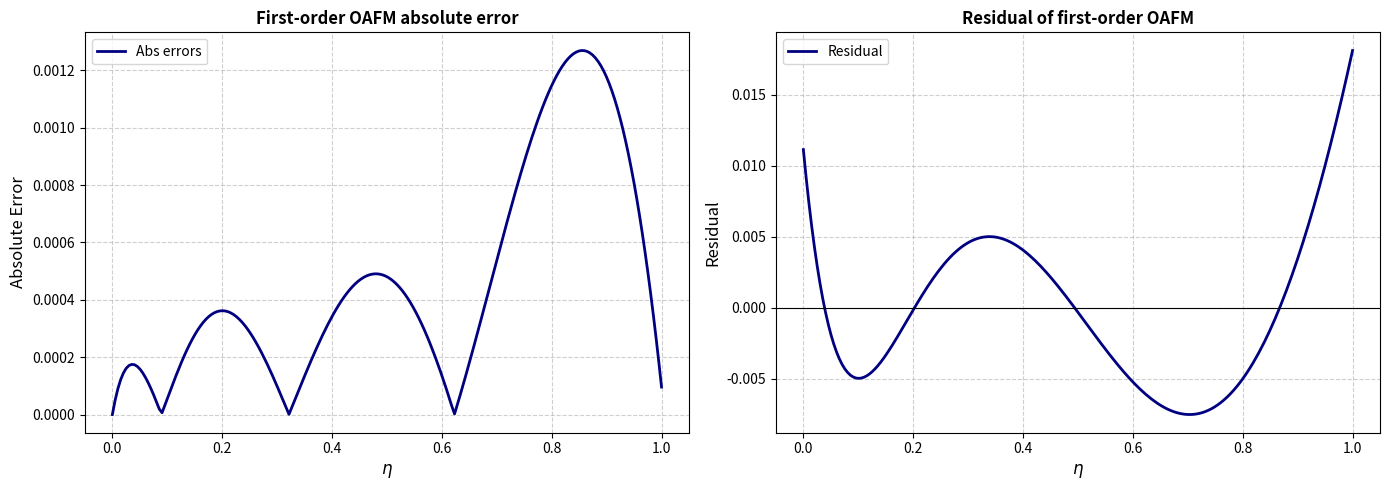

Reproduce this figure in Python.
import sympy as sp
import numpy as np
import matplotlib.pyplot as plt
from scipy.integrate import quad
from scipy.optimize import minimize
#example 1
# =============================================================================
# 1. SETUP SYMBOLIC ENVIRONMENT & CONSTANTS (FORMULA 11, 13, 14)
# =============================================================================
eta, tau = sp.symbols('eta tau', real=True)
C1, C2, C3, C4 = sp.symbols('C1 C2 C3 C4', real=True)

print("--- Step 1: Initial Approximation Setup ---")
# Exact solution for validation
exact_sol = sp.exp(-eta)

# Definitions based on Formula 13
# L(F) = F' + F, g(eta) = -0.5*(e^(-2) - 1), N(F) = - integral F^2
g_eta = -0.5 * (sp.exp(-2) - 1)

# Formula 14 provides the exact initial approximation satisfying F0(0) = 1
F0 = -0.5 * sp.exp(-2 - eta) * (1 - 3*sp.exp(2) - sp.exp(eta) + sp.exp(2 + eta))
F0 = sp.simplify(F0)

print(f"Boundary Condition Check: F0(0) = {F0.subs(eta, 0)}")

# =============================================================================
# 2. COMPUTE F1(eta, C_i) BY INTEGRAL AND REWRITE IN EXTENDED FORM
# =============================================================================
print("\n--- Step 2: Analytical Derivation & Extension of F1(eta, C_i) ---")

# Compute the non-linear operator on F0: N[F0] = - integral_0^1 F0(tau)^2 dtau
F0_tau = F0.subs(eta, tau)
N_F0 = -sp.integrate(F0_tau**2, (tau, 0, 1))

# Auxiliary functions defined for Example 1
Delta_1 = C1 * sp.exp(0) + C2 * eta * sp.exp(-eta) + C3 * eta**2 * sp.exp(-2*eta)
Delta_2 = -C4 * eta**3 * sp.exp(-3*eta)

# Differential relation for F1
# F1_prime(eta) + Delta_1 * N[F0] + Delta_2 = 0  =>  F1_prime = -(Delta_1 * N[F0] + Delta_2)
F1_prime = -(Delta_1 * N_F0 + Delta_2)

# Indefinite integration
F1_raw = sp.integrate(F1_prime, eta)

# Strictly enforce boundary condition: F1(0) = 0
F1_bc_value = F1_raw.subs(eta, 0)
F1 = F1_raw - F1_bc_value

# Rewrite and explicitly output the extended form of F1
F1_extended = sp.expand(F1)
print("\nExtended analytical form of F1(eta, C_i):")
print("=" * 80)
print(F1_extended)
print("=" * 80)

# Total first-order approximate solution: F_tilde = F0 + F1
F_tilde = F0 + F1
print(f"\nTotal Solution Boundary Condition Check: F_tilde(0) = {sp.simplify(F_tilde.subs(eta, 0))}")

# =============================================================================
# 3. LEAST SQUARES OPTIMIZATION METHOD
# =============================================================================
print("\n--- Step 3: Least Squares Optimization ---")
# To handle the non-linear Volterra-like integration in the residual rapidly,
# we lambdify the symbolic expressions and use scipy.optimize on the continuous residual

F_tilde_fn = sp.lambdify((eta, C1, C2, C3, C4), F_tilde, modules=['numpy'])
F_tilde_prime_fn = sp.lambdify((eta, C1, C2, C3, C4), sp.diff(F_tilde, eta), modules=['numpy'])
g_val = float(g_eta)

def N_operator(c1, c2, c3, c4):
    """Computes the integral term N[F_tilde] = - integral_0^1 F_tilde^2 dtau"""
    integrand = lambda t: F_tilde_fn(t, c1, c2, c3, c4)**2
    val, _ = quad(integrand, 0, 1, limit=100)
    return -val

def continuous_residual(t, c1, c2, c3, c4, n_val):
    """Computes the exact residual R(eta) = L(F_tilde) + g(eta) + N(F_tilde)"""
    L_val = F_tilde_prime_fn(t, c1, c2, c3, c4) + F_tilde_fn(t, c1, c2, c3, c4)
    return L_val + g_val + n_val

def objective_function(C):
    """Least Squares Objective: J = integral_0^1 R^2 d_eta"""
    c1, c2, c3, c4 = C
    n_val = N_operator(c1, c2, c3, c4)
    integrand = lambda t: continuous_residual(t, c1, c2, c3, c4, n_val)**2
    val, _ = quad(integrand, 0, 1, limit=100)
    return val

# Run optimization using an initial guess close to the reported article roots
print("Minimizing the squared residual integral...")
initial_guess = [1.1, 0.0, 0.0, 0.0]
result = minimize(objective_function, initial_guess, method='Nelder-Mead', tol=1e-15)

c1_opt, c2_opt, c3_opt, c4_opt = result.x
print(f"Optimized Convergence Control Parameters:")
print(f"C1 = {c1_opt:.15e}")
print(f"C2 = {c2_opt:.15e}")
print(f"C3 = {c3_opt:.15e}")
print(f"C4 = {c4_opt:.15e}")

# =============================================================================
# 4. GENERATE ACCURACY GRID VALUES & TABLE
# =============================================================================
eta_grid = np.array([0.0, 0.16, 0.32, 0.48, 0.64, 0.8, 0.96, 1.0])

print("\n" + "=" * 75)
print(f"{'eta':<5} | {'OAFM Approx':<15} | {'Exact Solution':<15} | {'Abs Error':<15}")
print("-" * 75)

for e in eta_grid:
    approx_val = float(F_tilde_fn(e, c1_opt, c2_opt, c3_opt, c4_opt))
    exact_val = float(np.exp(-e))
    abs_err = abs(approx_val - exact_val)
    print(f"{e:<5.2f} | {approx_val:<15.6f} | {exact_val:<15.6f} | {abs_err:<15.5e}")
print("=" * 75)

# =============================================================================
# 5. DRAW ERROR AND RESIDUAL DIAGRAMS
# =============================================================================
eta_plot = np.linspace(0.0, 1.0, 200)
n_val_opt = N_operator(c1_opt, c2_opt, c3_opt, c4_opt)

# Generate data arrays for plotting
abs_errors = [abs(F_tilde_fn(e, c1_opt, c2_opt, c3_opt, c4_opt) - np.exp(-e)) for e in eta_plot]
residuals = [continuous_residual(e, c1_opt, c2_opt, c3_opt, c4_opt, n_val_opt) for e in eta_plot]

fig, (ax1, ax2) = plt.subplots(1, 2, figsize=(14, 5))

# Plot 1: Absolute Error
ax1.plot(eta_plot, abs_errors, color='navy', linewidth=2, label='Abs errors')
ax1.set_xlabel(r'$\eta$', fontsize=12)
ax1.set_ylabel('Absolute Error', fontsize=12)
ax1.set_title('First-order OAFM absolute error', fontsize=12, fontweight='bold')
ax1.grid(True, linestyle="--", alpha=0.6)
ax1.legend()

# Plot 2: Residual
ax2.plot(eta_plot, residuals, color='navy', linewidth=2, label='Residual')
ax2.axhline(0, color='black', linewidth=0.8)
ax2.set_xlabel(r'$\eta$', fontsize=12)
ax2.set_ylabel('Residual', fontsize=12)
ax2.set_title('Residual of first-order OAFM', fontsize=12, fontweight='bold')
ax2.grid(True, linestyle="--", alpha=0.6)
ax2.legend()

plt.tight_layout()
plt.show()
